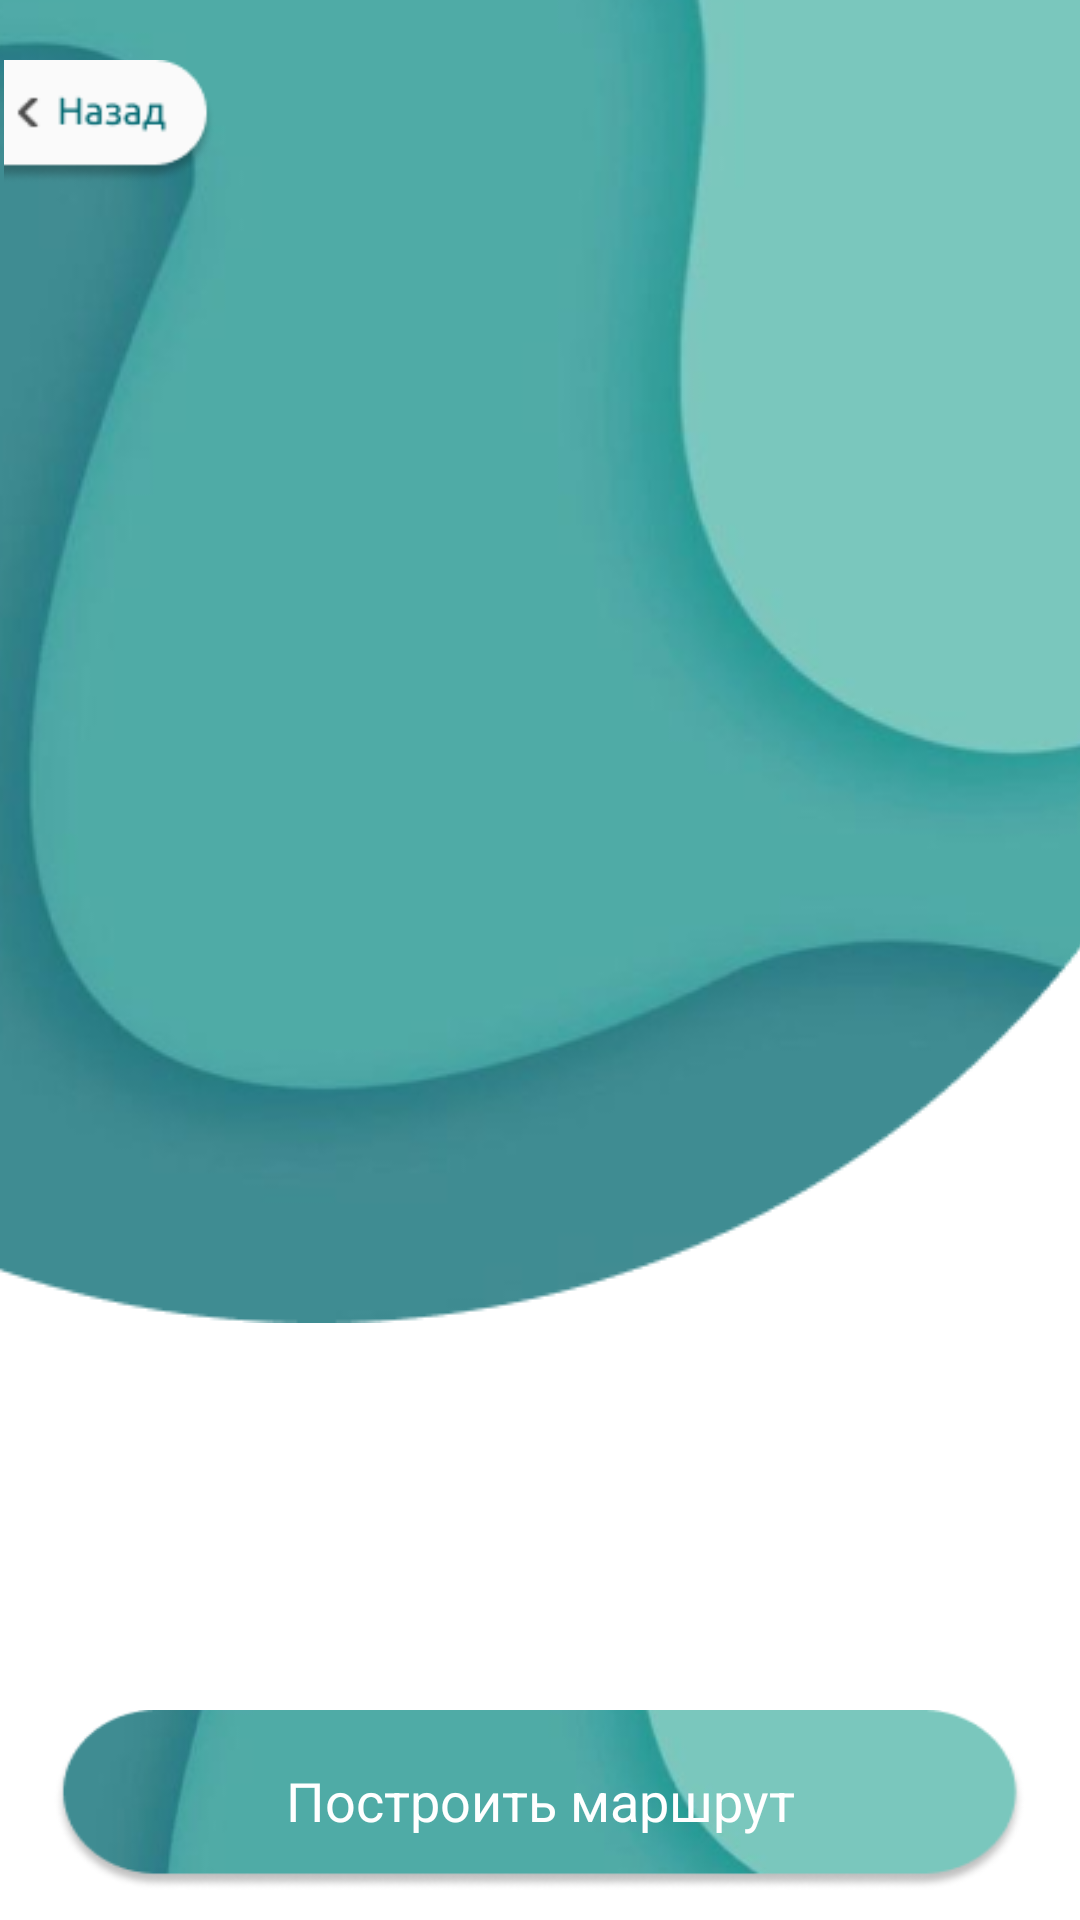

Layout XML and referenced resources for this Android screen:
<!-- AndroidManifest.xml: application theme AppTheme -->
<!-- res/layout/activity_favorites.xml -->
<?xml version="1.0" encoding="utf-8"?>
<androidx.coordinatorlayout.widget.CoordinatorLayout xmlns:android="http://schemas.android.com/apk/res/android"
    xmlns:app="http://schemas.android.com/apk/res-auto"
    android:layout_width="match_parent"
    android:layout_height="match_parent">
    <ImageView
        android:id="@+id/backgroundImageView"
        android:layout_width="match_parent"
        android:layout_height="wrap_content"
        android:src="@drawable/bg_main"
        android:scaleType="centerCrop"
        android:layout_alignParentTop="true"/>
    <ImageView
        android:id="@+id/back"
        android:layout_width="220px"
        android:layout_height="124px"
        android:src="@drawable/back"
        android:layout_marginLeft="0dp"
        android:layout_marginTop="20dp"/>


    <androidx.recyclerview.widget.RecyclerView
        android:id="@+id/recyclerViewFavorites"
        android:layout_width="match_parent"
        android:layout_height="match_parent"
        android:layout_marginTop="?attr/actionBarSize"/>

    <androidx.constraintlayout.widget.ConstraintLayout
        android:id="@+id/button_container"
        android:layout_width="match_parent"
        android:layout_height="wrap_content"
        android:layout_gravity="bottom"
        android:layout_marginBottom="5dp">

        <ImageView
            android:id="@+id/buttonPerformLogin"
            android:layout_width="324dp"
            android:layout_height="60dp"
            android:layout_gravity="center"
            android:background="@drawable/main_button"
            android:layout_marginStart="20dp"
            android:layout_marginEnd="20dp"
            android:layout_marginBottom="5dp"
            app:layout_constraintTop_toTopOf="parent"
            app:layout_constraintBottom_toBottomOf="parent"
            app:layout_constraintStart_toStartOf="parent"
            app:layout_constraintEnd_toEndOf="parent"/>

        <TextView
            android:id="@+id/textViewLogin"
            android:layout_width="match_parent"
            android:layout_height="wrap_content"
            android:layout_alignTop="@id/buttonPerformLogin"
            android:layout_alignBottom="@id/buttonPerformLogin"
            android:text="Построить маршрут"
            android:gravity="center"
            android:textColor="#FFFFFF"
            android:textSize="18sp"
            app:layout_constraintTop_toTopOf="@id/buttonPerformLogin"
            app:layout_constraintBottom_toBottomOf="@id/buttonPerformLogin"
            app:layout_constraintStart_toStartOf="parent"
            app:layout_constraintEnd_toEndOf="parent"/>
    </androidx.constraintlayout.widget.ConstraintLayout>
</androidx.coordinatorlayout.widget.CoordinatorLayout>
<!-- resources referenced by this layout -->
<resources>
  <!-- drawable back: png bitmap (drawable, 2578 bytes) -->
  <!-- drawable bg_main: png bitmap (drawable, 44694 bytes) -->
  <!-- drawable main_button: png bitmap (drawable, 13186 bytes) -->
  <style name="AppTheme" parent="Theme.MaterialComponents.Light.NoActionBar">
          <item name="colorPrimary">@color/green_blue_primary</item>
          <item name="colorPrimaryDark">@color/green_blue_primary_dark</item>
          <item name="colorAccent">@color/green_blue_accent</item>
  
          
          <item name="android:windowNoTitle">true</item>
          <item name="windowActionBar">false</item>
          <item name="android:windowFullscreen">false</item>
          <item name="android:windowContentOverlay">@null</item>
      </style>
  <color name="green_blue_primary">#00BFA5</color>
  <color name="green_blue_primary_dark">#00897B</color>
  <color name="green_blue_accent">#80CBC4</color>
</resources>
